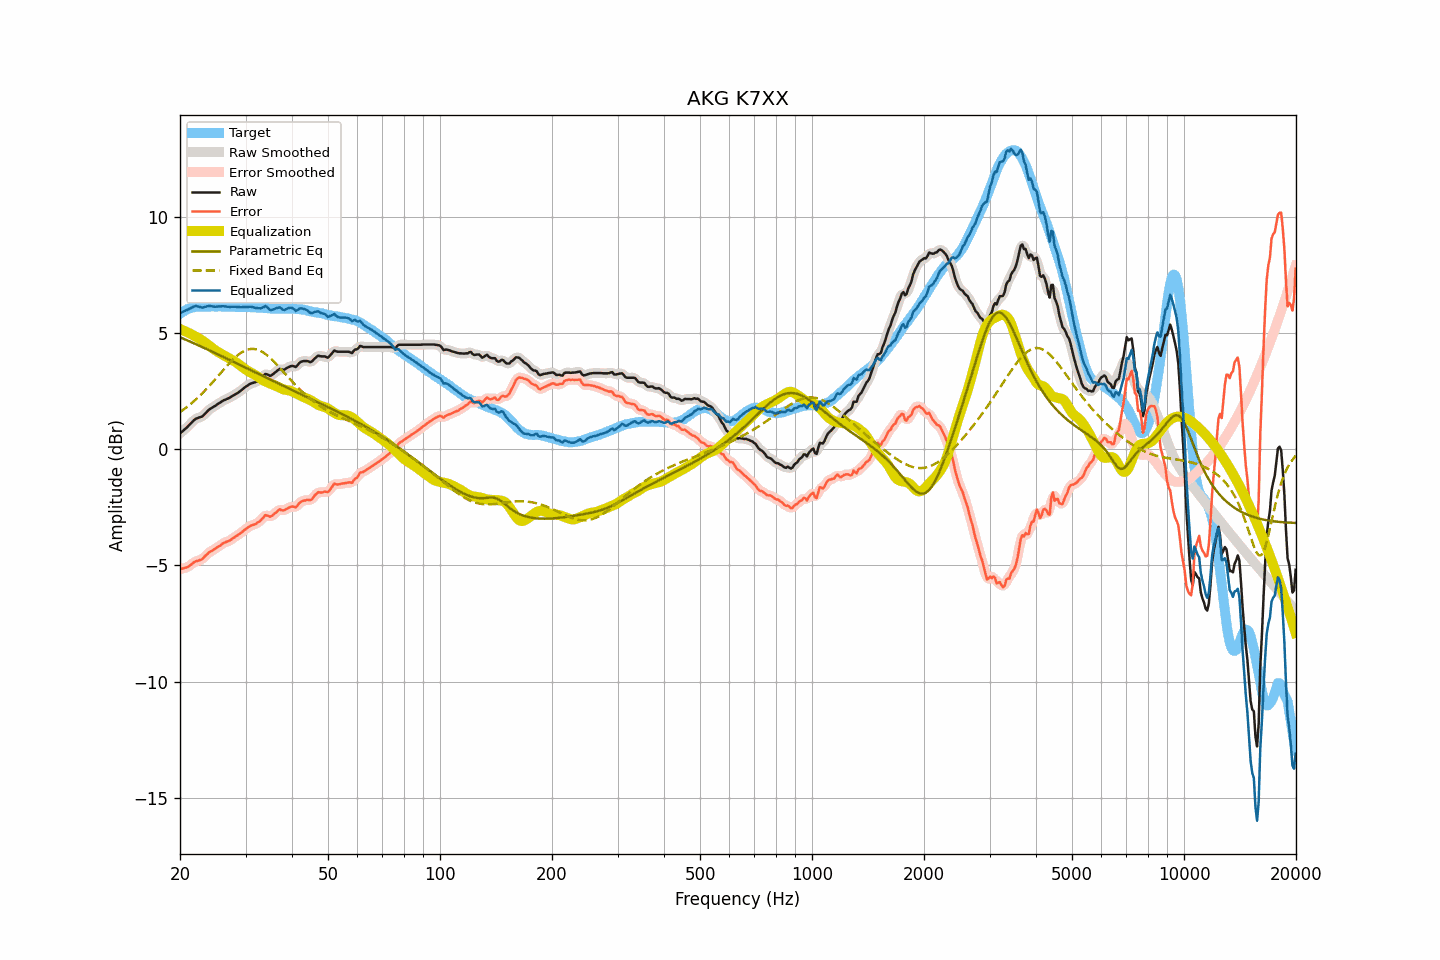

The data file committed next to this chart (first rows):
frequency, raw, smoothed, error, error_smoothed, equalization, parametric_eq, fixed_band_eq, equalized_raw, equalized_smoothed, target
20.00, 0.68, 0.69, -5.15, -5.15, 5.18, 4.83, 1.61, 5.86, 5.86, 5.84
20.20, 0.74, 0.74, -5.14, -5.14, 5.15, 4.80, 1.65, 5.89, 5.89, 5.88
20.40, 0.80, 0.80, -5.13, -5.13, 5.12, 4.77, 1.70, 5.93, 5.92, 5.93
20.61, 0.86, 0.86, -5.10, -5.11, 5.09, 4.74, 1.75, 5.95, 5.95, 5.96
20.81, 0.92, 0.93, -5.09, -5.09, 5.06, 4.71, 1.81, 5.98, 5.99, 6.01
21.02, 0.99, 0.99, -5.06, -5.05, 5.03, 4.68, 1.86, 6.02, 6.02, 6.05
21.23, 1.06, 1.06, -5.01, -5.01, 4.99, 4.65, 1.92, 6.06, 6.06, 6.07
21.44, 1.13, 1.14, -4.96, -4.96, 4.96, 4.62, 1.97, 6.09, 6.10, 6.09
21.66, 1.20, 1.21, -4.91, -4.90, 4.92, 4.59, 2.03, 6.12, 6.13, 6.11
21.87, 1.27, 1.27, -4.85, -4.86, 4.88, 4.56, 2.09, 6.16, 6.15, 6.12
22.09, 1.32, 1.32, -4.82, -4.82, 4.85, 4.52, 2.16, 6.17, 6.16, 6.14
22.31, 1.34, 1.35, -4.81, -4.80, 4.81, 4.49, 2.22, 6.15, 6.16, 6.15
22.54, 1.37, 1.37, -4.78, -4.78, 4.77, 4.46, 2.29, 6.14, 6.14, 6.15
22.76, 1.39, 1.39, -4.75, -4.75, 4.72, 4.43, 2.35, 6.12, 6.12, 6.15
22.99, 1.42, 1.44, -4.71, -4.70, 4.68, 4.40, 2.42, 6.10, 6.11, 6.14
23.22, 1.49, 1.49, -4.64, -4.65, 4.63, 4.37, 2.49, 6.12, 6.12, 6.14
23.45, 1.56, 1.56, -4.57, -4.58, 4.58, 4.34, 2.56, 6.14, 6.14, 6.14
23.69, 1.63, 1.64, -4.51, -4.51, 4.53, 4.30, 2.64, 6.16, 6.16, 6.15
23.92, 1.70, 1.70, -4.44, -4.45, 4.47, 4.27, 2.71, 6.17, 6.17, 6.14
24.16, 1.75, 1.75, -4.40, -4.40, 4.41, 4.24, 2.79, 6.17, 6.17, 6.15
24.40, 1.79, 1.80, -4.37, -4.36, 4.36, 4.21, 2.87, 6.16, 6.16, 6.16
24.65, 1.83, 1.83, -4.32, -4.32, 4.31, 4.17, 2.94, 6.15, 6.15, 6.15
24.89, 1.87, 1.88, -4.28, -4.27, 4.27, 4.14, 3.02, 6.14, 6.14, 6.15
25.14, 1.92, 1.92, -4.23, -4.23, 4.22, 4.11, 3.10, 6.15, 6.15, 6.15
25.39, 1.97, 1.97, -4.18, -4.18, 4.18, 4.08, 3.18, 6.15, 6.15, 6.16
25.65, 2.01, 2.02, -4.14, -4.14, 4.14, 4.04, 3.26, 6.15, 6.16, 6.16
25.91, 2.06, 2.06, -4.08, -4.09, 4.10, 4.01, 3.34, 6.16, 6.16, 6.15
26.16, 2.10, 2.10, -4.04, -4.05, 4.06, 3.98, 3.42, 6.16, 6.16, 6.15
26.43, 2.13, 2.14, -4.01, -4.01, 4.02, 3.94, 3.50, 6.15, 6.16, 6.14
26.69, 2.16, 2.16, -3.98, -3.98, 3.98, 3.91, 3.58, 6.15, 6.15, 6.14
26.96, 2.19, 2.19, -3.96, -3.96, 3.95, 3.88, 3.66, 6.14, 6.14, 6.15
27.23, 2.22, 2.23, -3.93, -3.92, 3.91, 3.85, 3.73, 6.13, 6.14, 6.15
27.50, 2.27, 2.27, -3.88, -3.88, 3.87, 3.81, 3.80, 6.14, 6.14, 6.15
27.77, 2.31, 2.31, -3.82, -3.83, 3.83, 3.78, 3.87, 6.14, 6.14, 6.14
28.05, 2.35, 2.35, -3.78, -3.78, 3.79, 3.75, 3.94, 6.14, 6.14, 6.14
28.33, 2.39, 2.39, -3.73, -3.74, 3.74, 3.71, 4.00, 6.13, 6.13, 6.13
28.62, 2.43, 2.44, -3.69, -3.69, 3.69, 3.68, 4.06, 6.12, 6.13, 6.12
28.90, 2.48, 2.48, -3.65, -3.64, 3.64, 3.65, 4.11, 6.12, 6.12, 6.13
29.19, 2.53, 2.54, -3.59, -3.59, 3.58, 3.61, 4.16, 6.12, 6.12, 6.12
29.48, 2.59, 2.59, -3.54, -3.54, 3.53, 3.58, 4.20, 6.13, 6.13, 6.14
29.78, 2.65, 2.65, -3.47, -3.48, 3.48, 3.54, 4.24, 6.13, 6.13, 6.13
30.08, 2.70, 2.70, -3.43, -3.43, 3.43, 3.51, 4.27, 6.13, 6.13, 6.13
30.38, 2.74, 2.75, -3.38, -3.38, 3.39, 3.48, 4.30, 6.13, 6.14, 6.12
30.68, 2.79, 2.79, -3.33, -3.33, 3.34, 3.44, 4.31, 6.14, 6.14, 6.12
30.99, 2.83, 2.83, -3.29, -3.29, 3.31, 3.41, 4.32, 6.14, 6.14, 6.12
31.30, 2.85, 2.85, -3.26, -3.26, 3.27, 3.38, 4.33, 6.13, 6.13, 6.12
31.61, 2.87, 2.87, -3.24, -3.24, 3.24, 3.34, 4.32, 6.11, 6.11, 6.11
31.93, 2.89, 2.90, -3.22, -3.21, 3.19, 3.31, 4.31, 6.09, 6.09, 6.11
32.24, 2.93, 2.93, -3.17, -3.17, 3.15, 3.28, 4.30, 6.08, 6.08, 6.10
32.57, 2.98, 2.98, -3.12, -3.13, 3.09, 3.24, 4.27, 6.08, 6.07, 6.11
32.89, 3.02, 3.03, -3.08, -3.07, 3.04, 3.21, 4.24, 6.07, 6.08, 6.10
33.22, 3.09, 3.10, -3.00, -2.99, 3.00, 3.18, 4.20, 6.09, 6.10, 6.09
33.55, 3.16, 3.17, -2.92, -2.92, 2.96, 3.14, 4.16, 6.12, 6.13, 6.09
33.89, 3.24, 3.22, -2.83, -2.86, 2.93, 3.11, 4.11, 6.17, 6.15, 6.08
34.23, 3.23, 3.23, -2.85, -2.85, 2.90, 3.08, 4.06, 6.13, 6.12, 6.08
34.57, 3.20, 3.21, -2.87, -2.87, 2.87, 3.04, 4.00, 6.07, 6.07, 6.07
34.92, 3.16, 3.18, -2.90, -2.88, 2.84, 3.01, 3.94, 6.00, 6.02, 6.07
35.27, 3.19, 3.20, -2.87, -2.86, 2.81, 2.98, 3.88, 6.00, 6.00, 6.06
35.62, 3.24, 3.24, -2.82, -2.82, 2.78, 2.94, 3.81, 6.02, 6.02, 6.06
35.97, 3.30, 3.30, -2.75, -2.76, 2.75, 2.91, 3.74, 6.06, 6.05, 6.06
... 635 more rows
